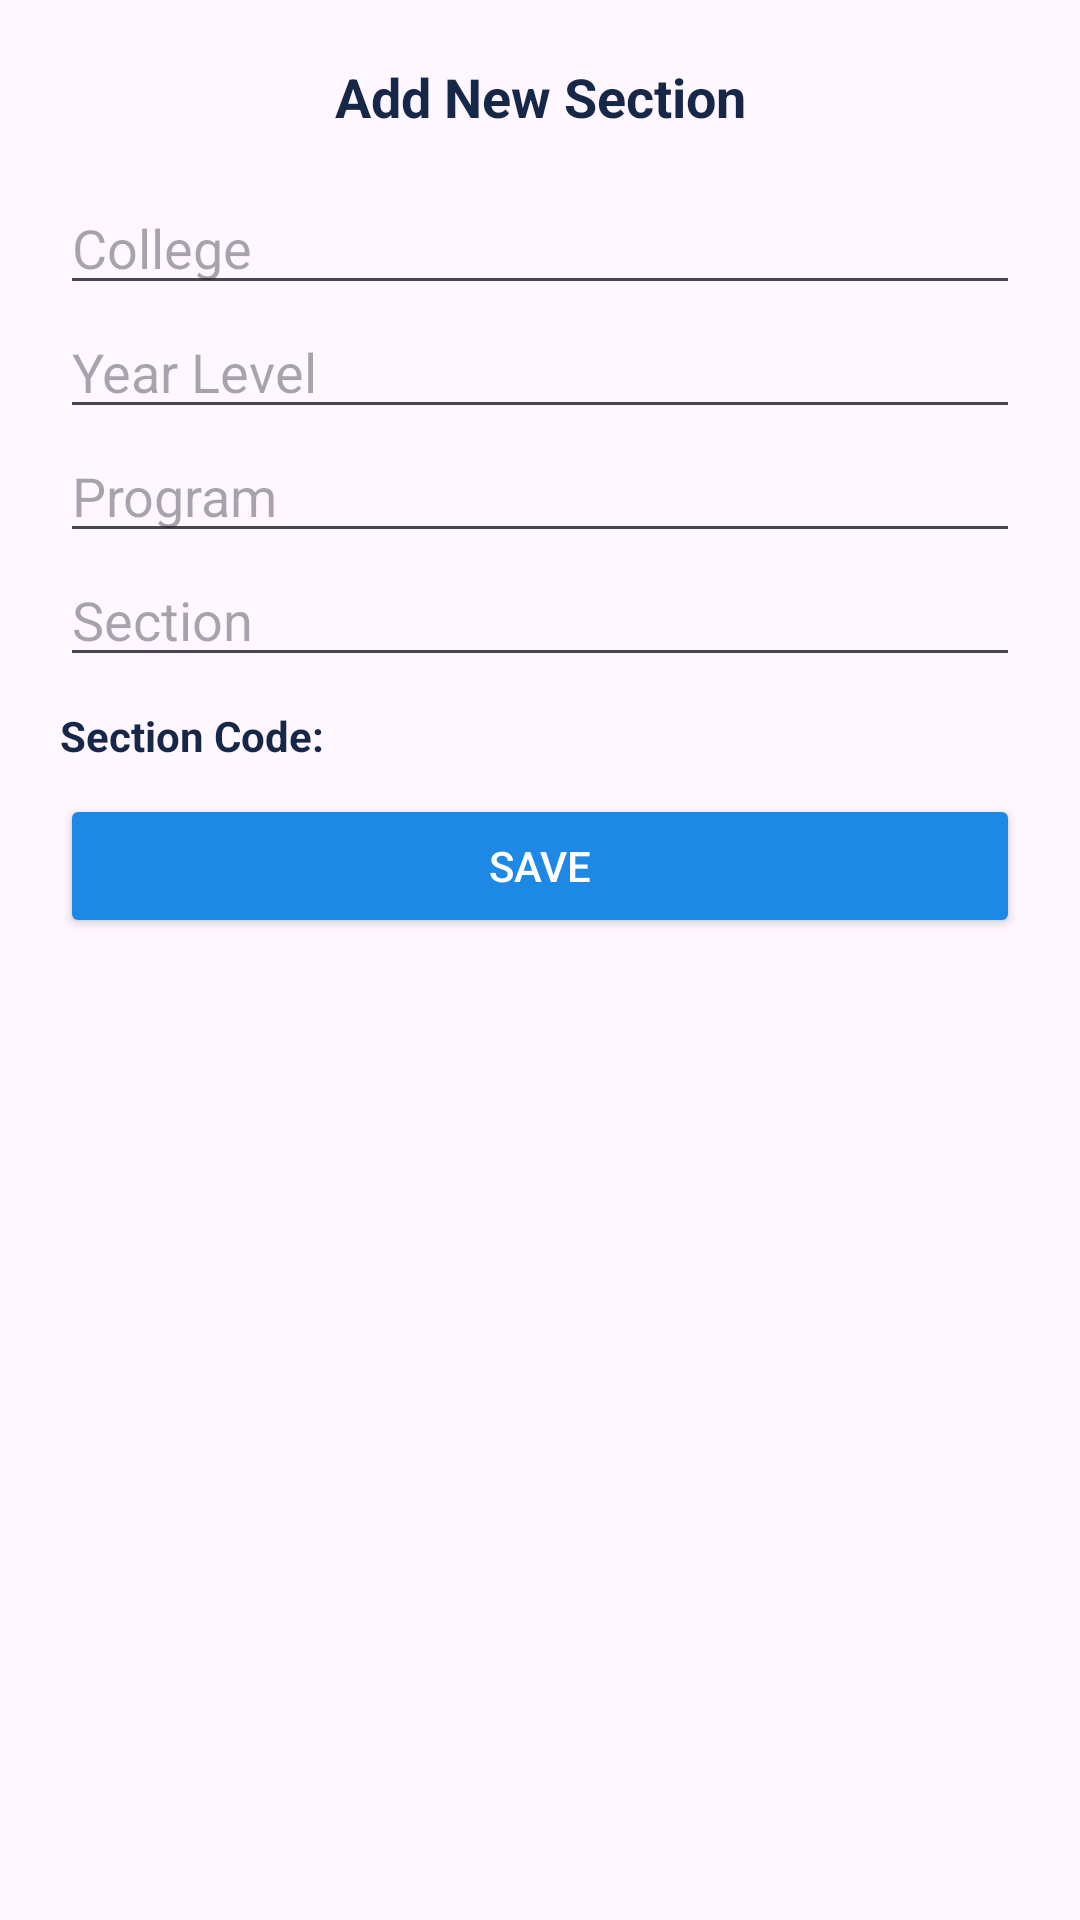

Reconstruct the res/layout file that produces this screen, plus the resources it refers to.
<!-- AndroidManifest.xml: application theme Theme.EduNotifyProj -->
<!-- res/layout/dialog_add_section.xml -->
<?xml version="1.0" encoding="utf-8"?>
<LinearLayout xmlns:android="http://schemas.android.com/apk/res/android"
    android:orientation="vertical"
    android:padding="20dp"
    android:layout_width="match_parent"
    android:layout_height="wrap_content">

    <TextView
        android:layout_width="match_parent"
        android:layout_height="wrap_content"
        android:text="Add New Section"
        android:textStyle="bold"
        android:textSize="18sp"
        android:textColor="#172747"
        android:gravity="center"
        android:layout_marginBottom="16dp"/>

    <EditText
        android:id="@+id/etCollege"
        android:layout_width="match_parent"
        android:layout_height="wrap_content"
        android:hint="College"
        android:inputType="textCapWords"/>

    <EditText
        android:id="@+id/etYearLevel"
        android:layout_width="match_parent"
        android:layout_height="wrap_content"
        android:hint="Year Level"
        android:inputType="text"/>

    <EditText
        android:id="@+id/etProgram"
        android:layout_width="match_parent"
        android:layout_height="wrap_content"
        android:hint="Program"
        android:inputType="text"/>

    
    <EditText
        android:id="@+id/etSection"
        android:layout_width="match_parent"
        android:layout_height="wrap_content"
        android:hint="Section"
        android:inputType="textCapWords"/>

    <TextView
        android:id="@+id/tvGeneratedCode"
        android:layout_width="match_parent"
        android:layout_height="wrap_content"
        android:text="Section Code: "
        android:textStyle="bold"
        android:textColor="#172747"
        android:layout_marginTop="10dp"/>

    <Button
        android:id="@+id/btnSaveSection"
        android:layout_width="match_parent"
        android:layout_height="wrap_content"
        android:text="Save"
        android:backgroundTint="#1E88E5"
        android:textColor="#FFFFFF"
        android:layout_marginTop="10dp"/>

</LinearLayout>
<!-- resources referenced by this layout -->
<resources>
  <style name="Theme.EduNotifyProj" parent="Base.Theme.EduNotifyProj" />
  <style name="Base.Theme.EduNotifyProj" parent="Theme.Material3.DayNight.NoActionBar">
          
          
      </style>
</resources>
